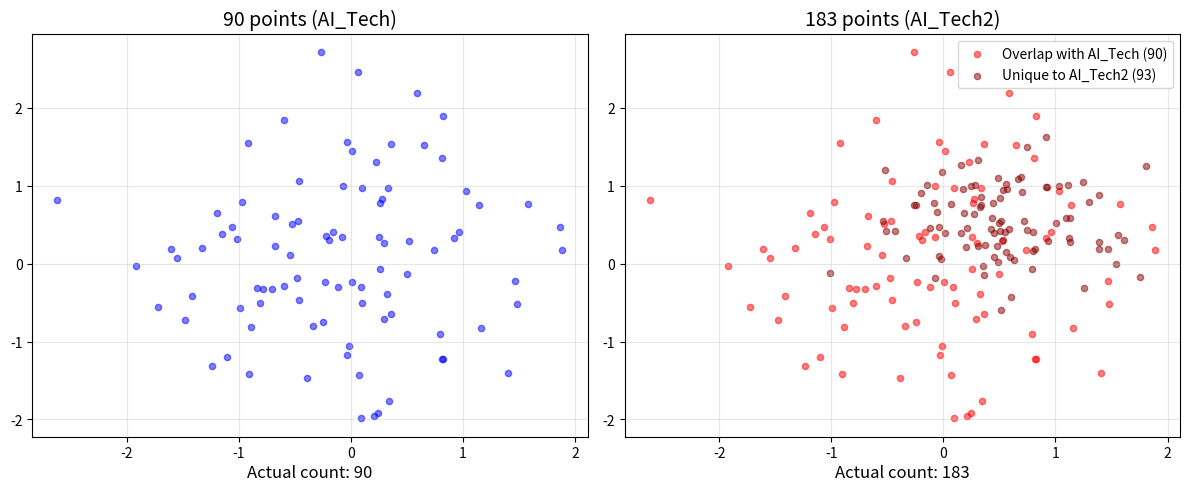

Python code for this plot: (Note: this script raises an exception after producing the figure.)
#!/usr/bin/env python3
"""
对比不同点数的视觉效果
"""
import matplotlib.pyplot as plt
import numpy as np

fig, axes = plt.subplots(1, 2, figsize=(12, 5))

# 左图：90个点
np.random.seed(42)
points_90 = np.random.randn(90, 2)
axes[0].scatter(points_90[:, 0], points_90[:, 1], alpha=0.5, s=20, c='blue')
axes[0].set_title('90 points (AI_Tech)', fontsize=14)
axes[0].grid(True, alpha=0.3)
axes[0].text(0.5, -0.1, f'Actual count: {len(points_90)}',
            ha='center', transform=axes[0].transAxes, fontsize=12)

# 右图：183个点（90个重叠 + 93个新点）
np.random.seed(42)
points_183_overlap = np.random.randn(90, 2)  # 前90个与左图位置相同
np.random.seed(43)
points_183_new = np.random.randn(93, 2) * 0.5 + 0.5  # 后93个新点
points_183 = np.vstack([points_183_overlap, points_183_new])

# 先画重叠的90个点（红色）
axes[1].scatter(points_183_overlap[:, 0], points_183_overlap[:, 1],
               alpha=0.5, s=20, c='red', label='Overlap with AI_Tech (90)')
# 再画新增的93个点（红色）
axes[1].scatter(points_183_new[:, 0], points_183_new[:, 1],
               alpha=0.5, s=20, c='darkred', label='Unique to AI_Tech2 (93)')
axes[1].set_title('183 points (AI_Tech2)', fontsize=14)
axes[1].legend(fontsize=10)
axes[1].grid(True, alpha=0.3)
axes[1].text(0.5, -0.1, f'Actual count: {len(points_183)}',
            ha='center', transform=axes[1].transAxes, fontsize=12)

plt.tight_layout()
plt.savefig('/home/shm/document/exp/FusionRAG/point_count_comparison.png', dpi=150, bbox_inches='tight')
print("✓ 保存到 point_count_comparison.png")
print("\n观察要点：")
print("  - 左图：90个蓝色点")
print("  - 右图：183个红色点，其中90个与左图重叠（浅红）+ 93个新点（深红）")
print("  - 视觉上：两边的密度看起来差异不大")
print("  - 这就是为什么你看到的可视化效果看起来点数差不多")
